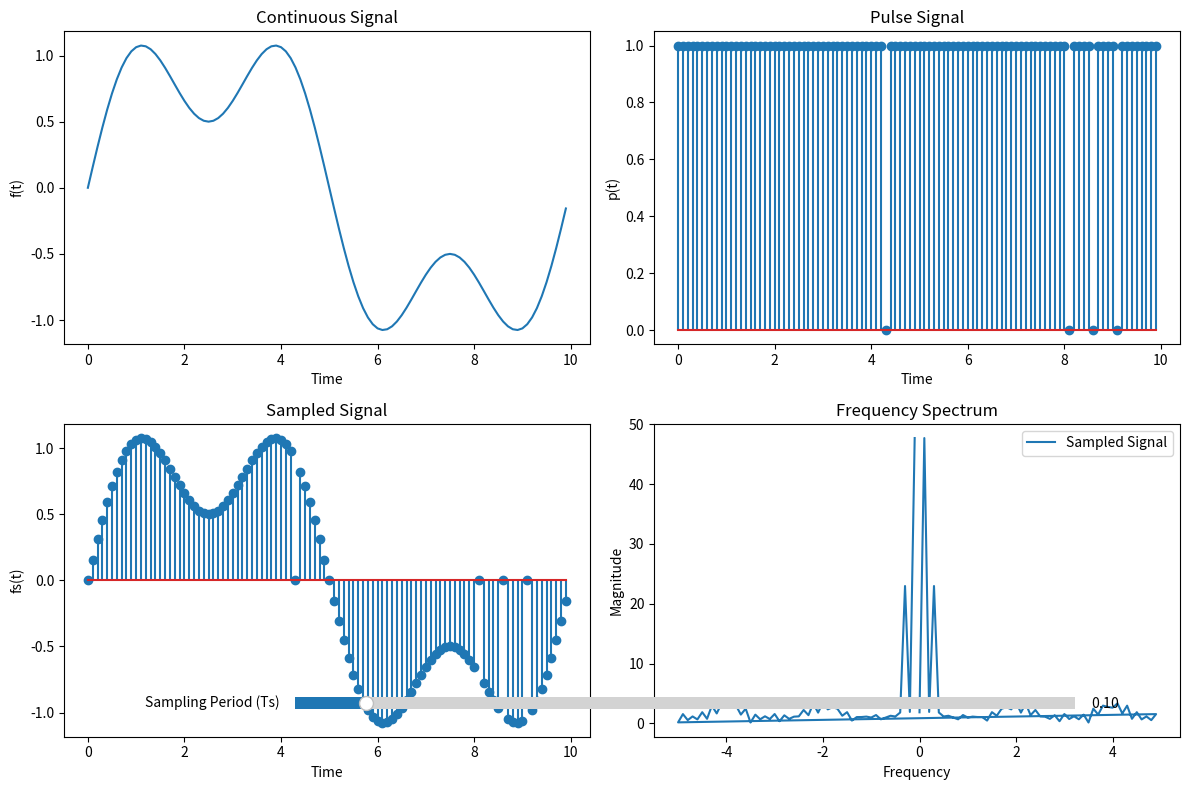

The matplotlib source for this figure:
## 安装依赖库
# !pip install -r requirements.txt
import numpy as np
import matplotlib.pyplot as plt
from matplotlib.widgets import Slider

# Function definitions

# 定义连续信号 f(t)
def continuous_signal(t):
    return np.sin(2 * np.pi * 0.1*t) + 0.5 * np.sin(6 * np.pi * 0.1*t)

# 周期单位冲激脉冲序列 p(t)
def dirac_pulse(t, Ts):
    return np.where(np.abs((t / Ts) % 1) < 1e-10, 1, 0)

# 计算信号的傅里叶变换(采用FFT)
def fourier_transform(signal, t):
    dt = t[1] - t[0]
    N = len(t)
    frequency = np.fft.fftfreq(N, dt)
    spectrum = np.fft.fft(signal)
    return frequency, spectrum

# 图形化界面
def update(val):
    Ts = slider.val
    t = np.arange(0, 10, Ts)

    f = continuous_signal(t)
    p = dirac_pulse(t, Ts)
    fs = f * p

    frequency_fs, spectrum_fs = fourier_transform(fs, t)

    ax1.clear()
    ax1.plot(t, f)
    ax1.set_xlabel('Time')
    ax1.set_ylabel('f(t)')
    ax1.set_title('Continuous Signal')

    ax2.clear()
    ax2.stem(t, p)
    ax2.set_xlabel('Time')
    ax2.set_ylabel('p(t)')
    ax2.set_title('Pulse Signal')

    ax3.clear()
    ax3.stem(t, fs)
    ax3.set_xlabel('Time')
    ax3.set_ylabel('fs(t)')
    ax3.set_title('Sampled Signal')

    ax4.clear()
    ax4.plot(frequency_fs, np.abs(spectrum_fs))
    ax4.set_xlabel('Frequency')
    ax4.set_ylabel('Magnitude')
    ax4.legend(['Sampled Signal'])
    ax4.set_title('Frequency Spectrum')

    plt.tight_layout()
    plt.draw()

# Set up the initial parameters
Ts_init = 0.1

# Create the main figure
fig, ((ax1, ax2), (ax3, ax4)) = plt.subplots(2, 2, figsize=(12, 8))
plt.subplots_adjust(left=0.1, bottom=0.25)

# Create a slider axis
ax_slider = plt.axes([0.25, 0.1, 0.65, 0.03], facecolor='lightgoldenrodyellow')
slider = Slider(ax_slider, 'Sampling Period (Ts)', 0.01, 1.0, valinit=Ts_init)

# Attach the update function to the slider
slider.on_changed(update)

# Initialize the plots
update(Ts_init)

plt.show()
